Run: headless pygame with SDL's dummy video driver; simulated clock (each Clock.tick advances the game by its frame time, no real sleeping); random seed 0; keys injected as events and as key.get_pressed() state; mouse plan: one left click at the window centre at the start of phase 2, then a move to the lower-right quarter at the start of phase 3.
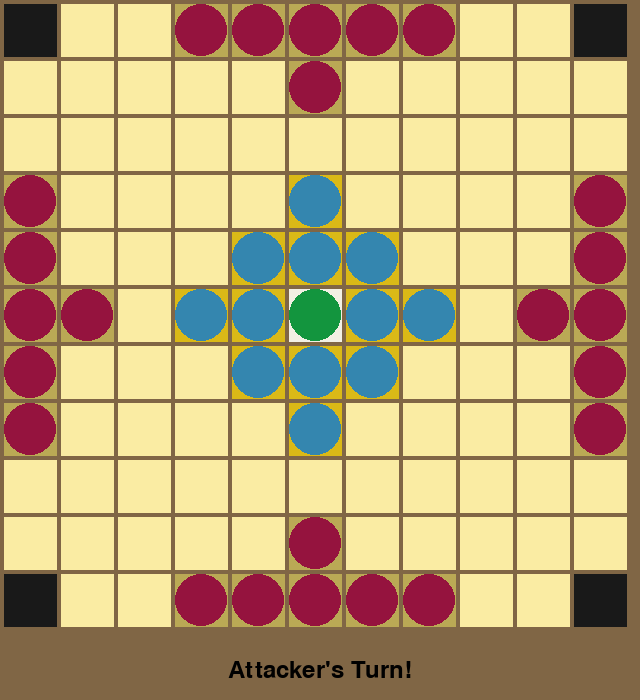
Frame 1 of 4 · flips 1–60 · no input
Frame 2 of 4 · flips 61–180 · clicked the window centre · tapped SPACE, RETURN · held RIGHT (→), D · screen unchanged from frame 1, image omitted
Frame 3 of 4 · flips 181–300 · moved the mouse to the lower-right quarter · held DOWN (↓), S · screen unchanged from frame 2, image omitted
Frame 4 of 4 · flips 301–420 · held LEFT (←), A, UP (↑), W · screen unchanged from frame 3, image omitted

The pygame program that drew these frames:

"""
A two player version of Hnefatafl, a Viking board game.

A full description of the game can be found here: http://tinyurl.com/2lpvjb

Author: Sean Lowen
Date: 7/13/2015

"""

import sys
import pygame
from pygame.locals import *

WINDOW_SIZE = WIDTH, HEIGHT = 640, 700
MARGIN_COLOR = 128, 102, 69
GSIZE = WIDTH // 12
MARGIN = GSIZE // 12
SPECIALSQS = set([(5, 5), (0, 0), (0, 10), (10, 10), (10, 0)])


class Move(object):

    """The Move class contains all information about the current move state."""

    def __init__(self):
        """Initialized the Move object.

        a_turn: Bool which is true when its the Attacker's turn, false o.w.
        selected: Bool which is true if a piece has been selected to move.
        """
        self.a_turn = True
        self.selected = False

    def select(self, piece):
        """Allow players to select one of their pieces to move.

        When a player clicks on a piece, this function first checks if they
        have chosen a piece to move already. If they have not, the function
        determines if the piece is theirs or not, and if it is, its location
        is stored in the Move object, its color is changed so the player can
        see what they selected, and the valid moves for that piece are
        calculated.

        Args:
            piece (Piece): the playing piece that the player selected.
        """
        if not self.selected:
            self.selected = True
            piece.color = (71, 166, 169)
            self.row = piece.x_tile
            self.column = piece.y_tile
            self.vm = self.valid_moves(piece.special_sqs)
        else:
            self.selected = False
            piece.color = piece.base_color

    def valid_moves(self, special_sqs):
        """Determine the valid moves for the selected piece.

        Currently there are four very similar functions to determine all valid
        moves to the left, the right, above, and below. These functions need to
        be refactored.

        Args:
            special_sqs (bool): True if piece can move on special squares

        Returns:
            vm (set(int,int)): Set of valid moves.
        """
        vm = set()
        vm.update(self.left_bound())
        vm.update(self.right_bound())
        vm.update(self.up_bound())
        vm.update(self.down_bound())
        if not special_sqs:
            vm.difference_update(SPECIALSQS)
        return vm

    def is_valid_move(self, pos, piece):
        """Determine if the selected move is valid or not.

        The function finds the tile on the board where the player wants to move
        their piece and returns True if the tile is in the set of valid moves
        for the selected piece.

        Args:
            pos (int, int): x and y coordinates in pixels
            piece (Piece): the selected piece

        Returns:
            bool: True if valid move, false o.w.
        """
        row = pos[0] // (WIDTH // 11)
        col = pos[1] // (WIDTH // 11)
        if (row, col) in self.vm:
            piece.pos_cent(row, col)
            return True
        else:
            return False

    def left_bound(self):
        """Find the all valid moves to the left of the selected piece.

        Iterates through all spaces to the left until the space is either
        occupied or it has reached the edge of the board. Every valid move
        is added to a set of valid moves, which is returned.

        Returns:
            vm (set(int, int)): Set of tuples of the tile coordinates of
                                valid moves to the left.
        """
        vm = set()
        temp_row = self.row - 1
        while True:
            if temp_row < 0:
                return vm
            for p in Pieces:
                ppos = self.ppos_cent(temp_row, self.column)
                if p.rect.collidepoint(ppos):
                    return vm
            vm.add((temp_row, self.column))
            temp_row -= 1

    def right_bound(self):
        """Find the all valid moves to the right of the selected piece.

        Iterates through all spaces to the right until the space is either
        occupied or it has reached the edge of the board. Every valid move
        is added to a set of valid moves, which is returned.

        Returns:
            vm (set(int, int)): Set of tuples of the tile coordinates of
                                valid moves to the right.
        """
        vm = set()
        temp_row = self.row + 1
        clear = True
        while clear:
            if temp_row > 10:
                return vm
            for p in Pieces:
                ppos = self.ppos_cent(temp_row, self.column)
                if p.rect.collidepoint(ppos):
                    return vm
            vm.add((temp_row, self.column))
            temp_row += 1

    def up_bound(self):
        """Find the all valid moves above the selected piece.

        Iterates through all spaces above until the space is either
        occupied or it has reached the edge of the board. Every valid move
        is added to a set of valid moves, which is returned.

        Returns:
            vm (set(int, int)): Set of tuples of the tile coordinates of
                                valid moves above.
        """
        vm = set()
        temp_col = self.column - 1
        clear = True
        while clear:
            if temp_col < 0:
                return vm
            for p in Pieces:
                ppos = self.ppos_cent(self.row, temp_col)
                if p.rect.collidepoint(ppos):
                    return vm
            vm.add((self.row, temp_col))
            temp_col -= 1

    def down_bound(self):
        """Find the all valid moves below the selected piece.

        Iterates through all spaces below until the space is either
        occupied or it has reached the edge of the board. Every valid move
        is added to a set of valid moves, which is returned.

        Returns:
            vm (set(int, int)): Set of tuples of the tile coordinates of
                                valid moves below.
        """
        vm = set()
        temp_col = self.column + 1
        clear = True
        while clear:
            if temp_col > 10:
                return vm
            for p in Pieces:
                ppos = self.ppos_cent(self.row, temp_col)
                if p.rect.collidepoint(ppos):
                    return vm
            vm.add((self.row, temp_col))
            temp_col += 1

    def ppos(self, x):
        """Find the top or left pixel position of a given tile.

        Args:
            x (int): the row or column number

        Returns:
            (int): the top or left pixel location of the tile.
        """
        return x*(GSIZE + (GSIZE // 12)) + (GSIZE // 12)

    def ppos_cent(self, x, y):
        """Find the center pixel position of a given tile.

        Args:
            x (int): the row number
            y (int): the column number

        Returns:
            (int, int): tuple of the center pixel location of tile
        """
        return (self.ppos(x) + (GSIZE // 2), self.ppos(y) + (GSIZE // 2))

    def remove_pieces(self):
        """Determine if any pieces need to be removed from the board.

        Note: This function may exist outside of the Move class. Not sure yet.
        """
        pass

    def end_turn(self, piece):
        """Perform some cleanup to end the turn.

        Once the turn has been completed, the a_turn bool is flipped so the
        other player can go, the selected piece is deselected, and its color
        returns to normal.
        """
        self.a_turn = not self.a_turn
        self.selected = False
        piece.color = piece.base_color


class Board(object):

    """The Board class contains information about the physical board.

    Whereas the move class contains information about the state of the pieces,
    the Board class contains information for the look of the board.
    """

    def __init__(self):
        """Create a playing board and color code it.

        Attributes:
            grid (list(str)): A list of strings which classify each tile. Each
                              char in the string maps to a type of tile:
                                  x -> corner tile
                                  a -> initial attack tile
                                  d -> initial defend tile
                                  c -> center tile
            colors (dict): Maps the tiles to the appropriate color.
            dim (int): Dimension of the board (i.e. num of rows or cols.)
            piece (int): Size of playing piece.
        """
        self.grid = ["x..aaaaa..x",
                     ".....a.....",
                     "...........",
                     "a....d....a",
                     "a...ddd...a",
                     "aa.ddcdd.aa",
                     "a...ddd...a",
                     "a....d....a",
                     "...........",
                     ".....a.....",
                     "x..aaaaa..x"]

        self.colors = {'x': (25, 25, 25),
                       'a': (186, 169, 85),
                       'd': (218, 185, 23),
                       'c': (242, 240, 228),
                       '.': (250, 236, 163)}

        self.dim = len(self.grid)


class Piece(pygame.sprite.Sprite):

    """Class for all playing pieces.

    Pieces are pygame sprite objects. It makes grouping, determining
    collisions, and removing pieces very simple.
    """

    def __init__(self, x, y):
        """Create a piece at a given location.

        special_sqs, a bool which dermines if a piece is allowed to move
        onto the corners or center square, defaults to False.

        Args:
            x (int): the row that the piece will be placed
            y (int): the column that the piece will be placed.
        """
        pygame.sprite.Sprite.__init__(self, self.groups)
        self.special_sqs = False
        self.pos_cent(x, y)

    def pos(self, x):
        """Find the top or left pixel position of a given tile.

        Args:
            x (int): the row or column number

        Returns:
            (int): the top or left pixel location of the tile.
        """
        return x*(GSIZE + (GSIZE // 12)) + (GSIZE // 12)

    def pos_cent(self, x, y):
        """Find the center pixel position of a given tile.

        Stores coordinates of the tile (x_tile and y_tile) as well as the
        center pixel locations of the tiles.

        Args:
            x (int): the row number
            y (int): the column number

        Returns:
            (int, int): tuple of the center pixel location of tile
        """
        self.x_tile = x
        self.y_tile = y
        self.x_px = self.pos(x) + (GSIZE // 2)
        self.y_px = self.pos(y) + (GSIZE // 2)
        self.rect = pygame.Rect([self.x_px - GSIZE/2,
                                 self.y_px - GSIZE/2,
                                 GSIZE,
                                 GSIZE])

    def draw(self, screen):
        """Draw the piece on the board in the correct location."""
        pygame.draw.circle(screen, self.color, [self.x_px, self.y_px],
                           GSIZE/2)


class Attacker(Piece):

    """Class for all attacking pieces; inherits from Piece."""

    def __init__(self, x, y):
        """Inherit from Piece and give attacking piece a color."""
        Piece.__init__(self, x, y)
        pygame.sprite.Sprite.__init__(self, self.groups)
        self.base_color = (149, 19, 62)
        self.color = self.base_color


class Defender(Piece):

    """Class for all defending pieces; inherits from Piece."""

    def __init__(self, x, y):
        """Inherit from Piece and give attacking piece a color."""
        Piece.__init__(self, x, y)
        pygame.sprite.Sprite.__init__(self, self.groups)
        self.base_color = (52, 134, 175)
        self.color = self.base_color


class King(Defender):

    """Class for king; inherits from Defender."""

    def __init__(self, x, y):
        """Inherit from Piece and give attacking piece a color.

        The king can move on special squares, so special_sqs is True.
        """
        Defender.__init__(self, x, y)
        pygame.sprite.Sprite.__init__(self, self.groups)
        self.base_color = (19, 149, 62)
        self.color = self.base_color
        self.special_sqs = True


def initialize_groups():
    """Create global groups for different pieces.

    Notes:
        The groups are defined as follows:
            Pieces: all pieces
            Attackers: all attacking pieces
            Defenders: all defending pieces, including king
            Kings: the king piece
            Current: the current selected piece
    """
    global Pieces
    global Attackers
    global Defenders
    global Kings
    global Current

    Pieces = pygame.sprite.Group()
    Attackers = pygame.sprite.Group()
    Defenders = pygame.sprite.Group()
    Kings = pygame.sprite.Group()
    Current = pygame.sprite.Group()

    Piece.groups = Pieces
    Defender.groups = Pieces, Defenders
    Attacker.groups = Pieces, Attackers
    King.groups = Pieces, Defenders, Kings


def initialize_pieces(board):
    """Create all of the game pieces and put them in groups.

    Note:
        The board layout from Board class is used for initial placement of
        pieces.

    Args:
        board (Board): the game board object
    """
    for y in range(board.dim):
        for x in range(board.dim):
            p = board.grid[y][x]
            if p == "a":
                Attacker(x, y)
            elif p == "d":
                Defender(x, y)
            elif p == "c":
                King(x, y)


def update_image(screen, board, move):
    """Update the image that the users see.

    Note:
        Right now, it redraws the whole board every time it goes through this
        function. In the future, it should only update the necessary tiles.

    Args:
        screen (pygame.Surface): game window that the user interacts with
        board (Board): the board that the pieces are on
        move (Move): the move state data
    """
    screen.fill(MARGIN_COLOR)
    for y in range(board.dim):
        for x in range(board.dim):
            xywh = [x*(GSIZE + MARGIN) + MARGIN,
                    y*(GSIZE + MARGIN) + MARGIN,
                    GSIZE,
                    GSIZE]
            pygame.draw.rect(screen, board.colors[board.grid[x][y]], xywh)

    for piece in Pieces:
        piece.draw(screen)

    """Write which player's turn it is on the bottom of the window."""
    font = pygame.font.Font(None, 36)
    if move.a_turn:
        text = font.render("Attacker's Turn!", 1, (0, 0, 0))
    else:
        text = font.render("Defender's Turn!", 1, (0, 0, 0))
    textpos = text.get_rect()
    textpos.centerx = screen.get_rect().centerx
    textpos.centery = ((HEIGHT - WIDTH) / 2) + WIDTH

    screen.blit(text, textpos)
    pygame.display.flip()


def main():
    """Main function- initializes game, acts on events, and renders game.

    The game, groups, board, move info, screen, and pieces are initialized
    first. Then, the game starts. It runs in a while loop, which will exit
    if the user closes out of the game. The only other event that it listens
    for is a MOUSEBUTTONDOWN event; the game takes action when the user clicks
    on the board. If a piece has not been selected yet and the user clicks on
    one of his pieces, then the piece will be selected and change colors. The
    user can click on this piece again to deselect it, or they can click
    on a square that is a valid move for that piece. If it is a valid move,
    the piece will move there and it is the next person's turn.

    Note:
        Three more functions must be implemented for the game to be complete.
            1) Remove captured pieces from the board.
            2) End the game if the king makes it to a corner.
            3) End the game if the king is captured.
    """
    pygame.init()
    initialize_groups()
    board = Board()
    move = Move()
    screen = pygame.display.set_mode(WINDOW_SIZE)
    initialize_pieces(board)

    while 1:
        for event in pygame.event.get():
            if event.type == QUIT:
                sys.exit()
            if event.type == pygame.MOUSEBUTTONDOWN and event.button == 1:
                pos = pygame.mouse.get_pos()
                if not move.selected:
                    if move.a_turn:
                        for piece in Attackers:
                            if piece.rect.collidepoint(pos):
                                move.select(piece)
                                Current.add(piece)
                    else:
                        for piece in Defenders:
                            if piece.rect.collidepoint(pos):
                                move.select(piece)
                                Current.add(piece)
                else:
                    if Current.sprites()[0].rect.collidepoint(pos):
                        move.select(Current.sprites()[0])
                        Current.empty()
                    elif move.is_valid_move(pos, Current.sprites()[0]):
                        move.remove_pieces()
                        move.end_turn(Current.sprites()[0])
                        Current.empty()
        update_image(screen, board, move)

if __name__ == '__main__':
    main()
